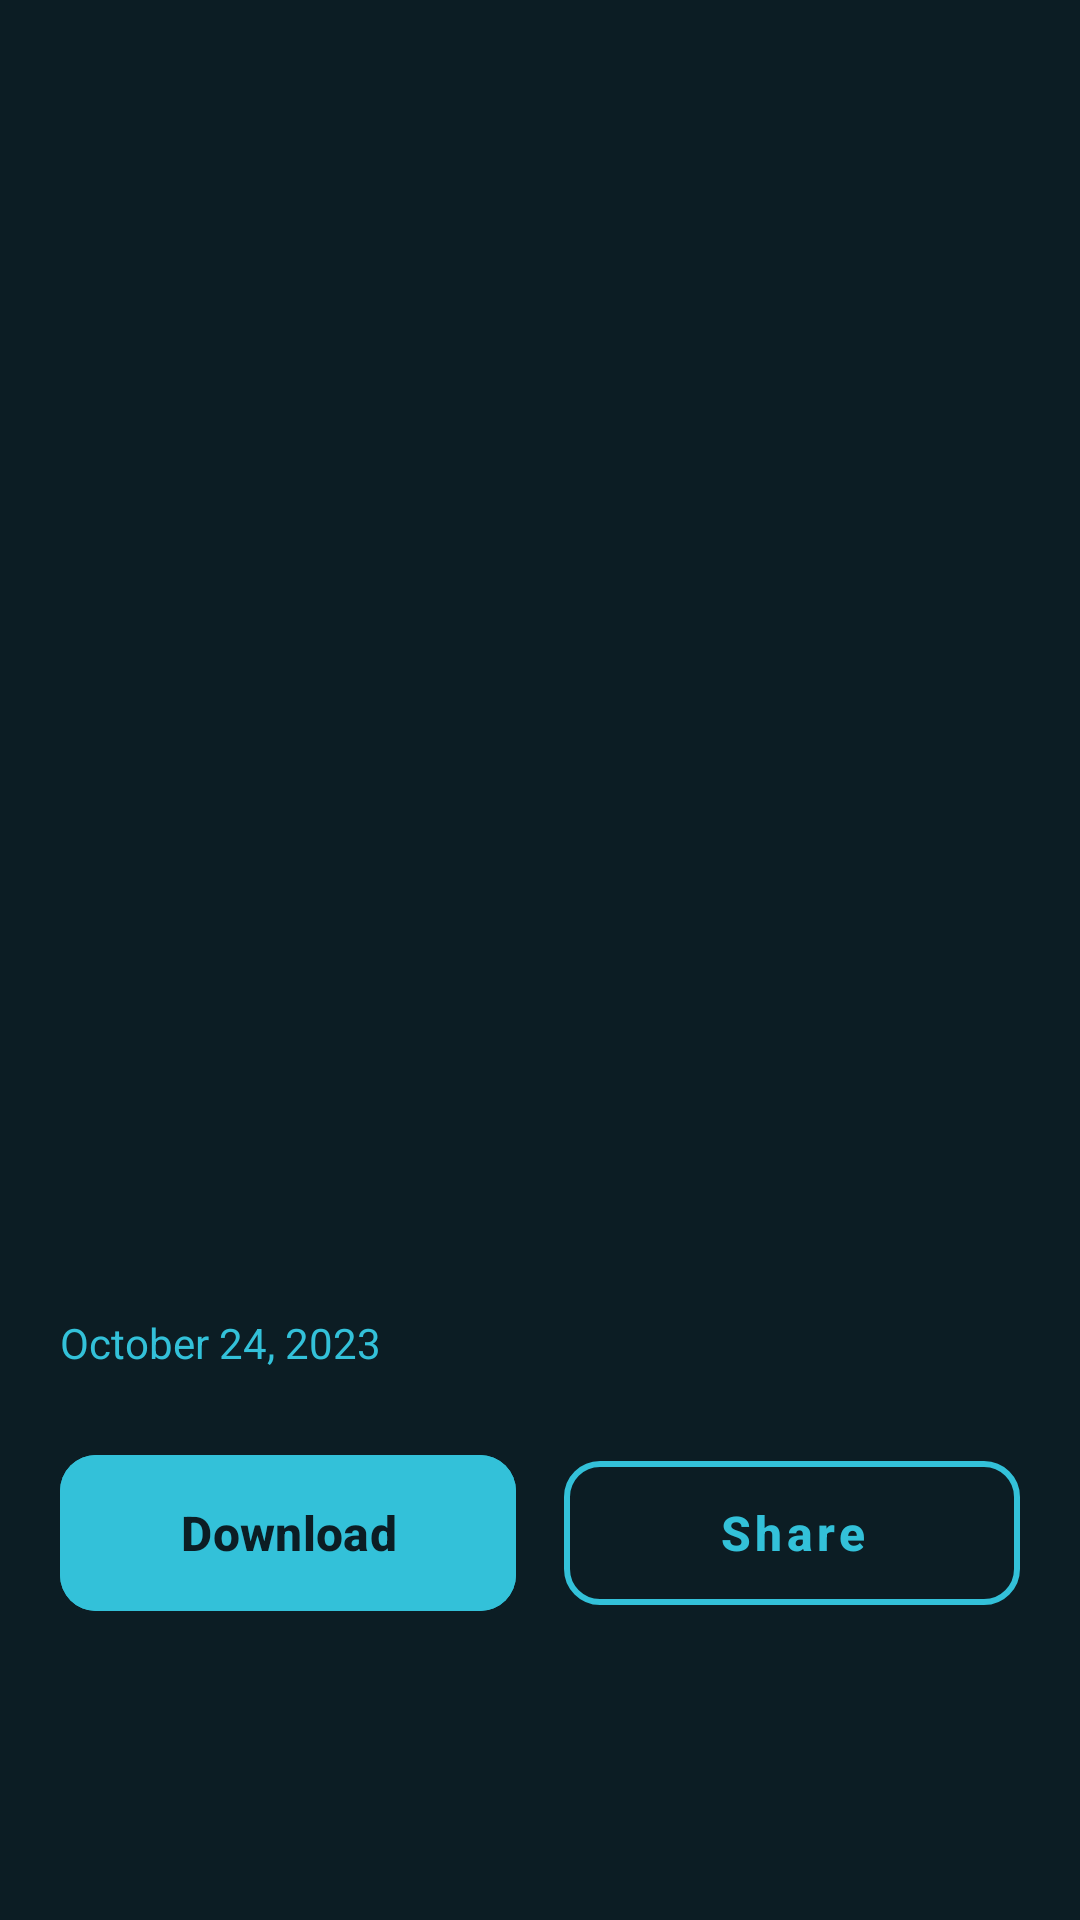

This screen was rendered from an Android layout file. Write that file and the resources it references.
<!-- AndroidManifest.xml: application theme Theme.PersecDemo -->
<!-- res/layout/activity_detail.xml -->
<?xml version="1.0" encoding="utf-8"?>
<androidx.constraintlayout.widget.ConstraintLayout xmlns:android="http://schemas.android.com/apk/res/android"
    xmlns:app="http://schemas.android.com/apk/res-auto"
    xmlns:tools="http://schemas.android.com/tools"
    android:layout_width="match_parent"
    android:layout_height="match_parent"
    android:background="#0C1D24">

    <androidx.constraintlayout.widget.ConstraintLayout
        android:id="@+id/topBar"
        android:layout_width="match_parent"
        android:layout_height="?attr/actionBarSize"
        android:background="#0C1D24"
        android:paddingStart="16dp"
        android:paddingEnd="16dp"
        app:layout_constraintTop_toTopOf="parent">

        <TextView
            android:id="@+id/titleAppbar"
            android:layout_width="wrap_content"
            android:layout_height="wrap_content"
            tools:text="Image Detail"
            android:textColor="@android:color/white"
            android:textSize="18sp"
            android:textStyle="bold"
            app:layout_constraintBottom_toBottomOf="parent"
            app:layout_constraintEnd_toEndOf="parent"
            app:layout_constraintStart_toStartOf="parent"
            app:layout_constraintTop_toTopOf="parent" />

    </androidx.constraintlayout.widget.ConstraintLayout>

    <androidx.core.widget.NestedScrollView
        android:layout_width="match_parent"
        android:layout_height="0dp"
        android:fillViewport="true"
        app:layout_constraintBottom_toBottomOf="parent"
        app:layout_constraintTop_toBottomOf="@id/topBar">

        <androidx.constraintlayout.widget.ConstraintLayout
            android:layout_width="match_parent"
            android:layout_height="wrap_content"
            android:paddingBottom="24dp">

            <ImageView
                android:id="@+id/ivMainImage"
                android:layout_width="0dp"
                android:layout_height="350dp"
                android:scaleType="centerCrop"
                app:layout_constraintEnd_toEndOf="parent"
                app:layout_constraintStart_toStartOf="parent"
                app:layout_constraintTop_toTopOf="parent" />

            <androidx.constraintlayout.widget.ConstraintLayout
                android:layout_width="match_parent"
                android:layout_height="wrap_content"
                android:paddingHorizontal="20dp"
                android:paddingTop="24dp"
                app:layout_constraintTop_toBottomOf="@id/ivMainImage">

                <LinearLayout
                    android:id="@+id/dateContainer"
                    android:layout_width="wrap_content"
                    android:layout_height="wrap_content"
                    android:gravity="center_vertical"
                    android:orientation="horizontal"
                    app:layout_constraintStart_toStartOf="parent"
                    app:layout_constraintTop_toTopOf="parent">

                    <TextView
                        android:id="@+id/tvDate"
                        android:layout_width="wrap_content"
                        android:layout_height="wrap_content"
                        android:text="October 24, 2023"
                        android:textColor="#33C1D9"
                        android:textSize="14sp" />
                </LinearLayout>

                <LinearLayout
                    android:id="@+id/buttonContainer"
                    android:layout_width="match_parent"
                    android:layout_height="wrap_content"
                    android:layout_marginTop="24dp"
                    android:orientation="horizontal"
                    app:layout_constraintTop_toBottomOf="@id/dateContainer">

                    <com.google.android.material.button.MaterialButton
                        android:id="@+id/btnDownload"
                        android:layout_width="0dp"
                        android:layout_height="60dp"
                        android:layout_marginEnd="8dp"
                        android:layout_weight="1"
                        android:backgroundTint="#33C1D9"
                        android:text="Download"
                        android:textAllCaps="false"
                        android:textColor="#0C1D24"
                        android:textSize="16sp"
                        android:textStyle="bold"
                        app:cornerRadius="12dp"
                        app:iconGravity="textStart"
                        app:iconPadding="10dp"
                        app:iconTint="#0C1D24" />

                    <com.google.android.material.button.MaterialButton
                        android:id="@+id/btnShare"
                        style="@style/Widget.MaterialComponents.Button.OutlinedButton"
                        android:layout_width="0dp"
                        android:layout_height="60dp"
                        android:layout_marginStart="8dp"
                        android:layout_weight="1"
                        android:text="Share"
                        android:textAllCaps="false"
                        android:textColor="#33C1D9"
                        android:textSize="16sp"
                        android:textStyle="bold"
                        app:cornerRadius="12dp"
                        app:iconGravity="textStart"
                        app:iconPadding="10dp"
                        app:iconTint="#33C1D9"
                        app:strokeColor="#33C1D9"
                        app:strokeWidth="2dp" />

                </LinearLayout>

                <TextView
                    android:id="@+id/tvDesc"
                    android:layout_width="match_parent"
                    android:layout_height="wrap_content"
                    android:layout_marginTop="16dp"
                    android:lineSpacingExtra="6dp"
                    android:textColor="#A0B1BA"
                    android:textSize="16sp"
                    app:layout_constraintTop_toBottomOf="@id/buttonContainer" />

            </androidx.constraintlayout.widget.ConstraintLayout>

        </androidx.constraintlayout.widget.ConstraintLayout>
    </androidx.core.widget.NestedScrollView>

</androidx.constraintlayout.widget.ConstraintLayout>
<!-- resources referenced by this layout -->
<resources>
  <style name="Theme.PersecDemo" parent="Base.Theme.PersecDemo" />
  <style name="Base.Theme.PersecDemo" parent="Theme.Material3.DayNight.NoActionBar">
          
          
      </style>
</resources>
